Photos from the image-classification dataset "final_dataset" in the GitHub repository JeankBraham/proyecto_platanal. Its 3 classes are: black sigatoka, healthy leaves, sigatoka.

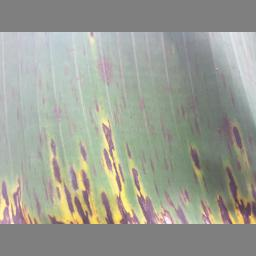
Label: black sigatoka

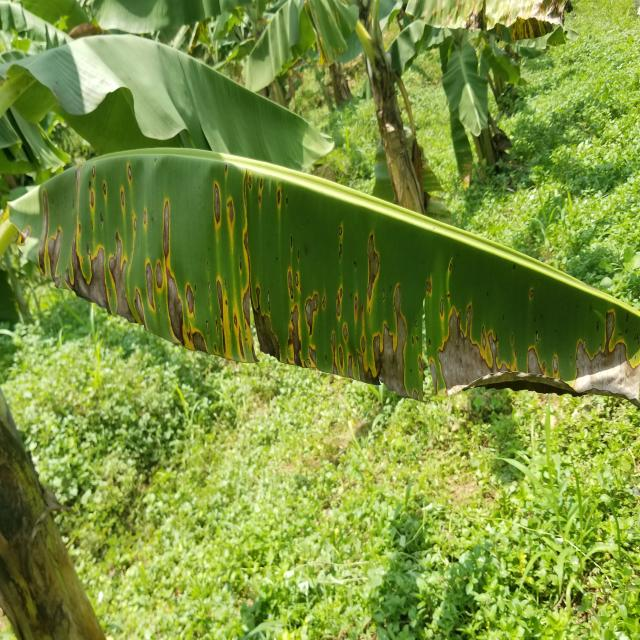
Label: sigatoka

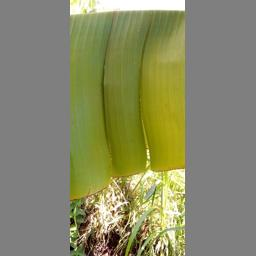
Label: healthy leaves

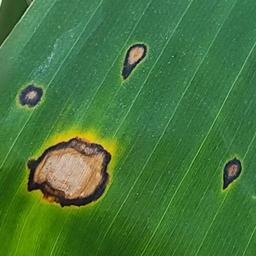
Label: black sigatoka

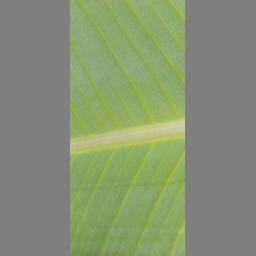
Label: healthy leaves

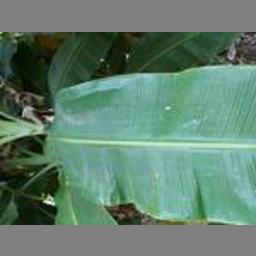
Label: healthy leaves
